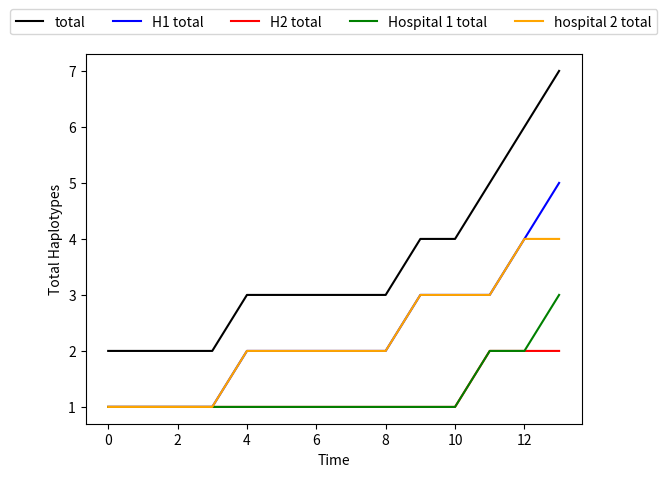

The matplotlib source for this figure:
#!/usr/bin/env python3
# -*- coding: utf-8 -*-
"""
Created on Tue Oct  8 09:46:31 2019

@author: alexfassone1
"""

import numpy as np
import random 
#import pandas as pd
import matplotlib.pyplot as plt

#no_hospitals = 2
#ini_samples_per_hospital = 1

ini_trees_per_hospital = [100, 100, 100, 100]
no_hospitals = len(ini_trees_per_hospital)

haplotypes = ['H1,0', 'H2,0', 'H3,0', 'H4, 0']
hospital_haplotype_distribution = [[0.3, 0.2, 0.4, 0.1],
                                   [0.2, 0.2, 0.6, 0],
                                   [0.5, 0.25, 0, 0.25],
                                   [0.05, 0.25, 0.2, 0.5]]

ini_trees_per_hospital = [1, 1]
no_hospitals = len(ini_trees_per_hospital)

haplotypes = ['H1,0', 'H2,0']
hospital_haplotype_distribution = [[1.0, 0],
                                   [0, 1.0]]


def hospital_setup(no_hospitals, ini_trees_per_hospital, haplotypes, hospital_haplotype_distribution):
    
    hospitals = [[] for i in range(no_hospitals)]
    
    for i in range(no_hospitals):
        for j in range(len(haplotypes)):
            for k in range(int(ini_trees_per_hospital[i] * hospital_haplotype_distribution[i][j])):
                hospitals[i].append([haplotypes[j]])
                
    return hospitals

random.seed(423874) #create seed for random number generation 

#populate hospitals with pre-determined haplotypes 
hospitals = hospital_setup(no_hospitals, ini_trees_per_hospital, haplotypes, hospital_haplotype_distribution)
#hospitals[0].append(['H1,0'])
#hospitals[1].append(['H2,0'])

#print(hospitals)


def check_mutation(mutation_limit):
    limit_check = random.random()
    #print(limit_check)
    
    if limit_check < mutation_limit:
        mutation = True
        
    else:
        mutation = False
    
    return mutation 


def check_transfer(no_hospitals, current_hospital, symmetric_rate, rate_value):
    
    #potentially make global to stop recalculations
    
    if symmetric_rate == True:
        
        ident = np.identity(no_hospitals)
        transfer_matrix = [[] for i in range(no_hospitals)]
        
        for i in range(no_hospitals):
            for j in range(no_hospitals):
                
                if ident[i][j] == 0:
                    transfer_matrix[i].append(rate_value)
                else:
                    transfer_matrix[i].append(0)
    else:
        transfer_matrix = [[0, 0.1], 
                           [0.1, 0]]
    
    #print(transfer_matrix)
    
    transfer_probability = 0
    for i in range(0, len(transfer_matrix[current_hospital])):
        transfer_probability += transfer_matrix[current_hospital][i]

    #print(transfer_probability)
    
    limit_check = random.random()
    transfer_hospital = -1
    
    if limit_check < transfer_probability:
        transfer = True
        
        transfer_check = False
        count = 0
        position_sum = 0
        
        while transfer_check == False:
            position_sum += transfer_matrix[current_hospital][count]
    
            if limit_check <= position_sum:
                #print("Transfer to hospital " + str(count))
                transfer_hospital = count
                transfer_check = True
    
            count += 1
       
    else:
        transfer = False
     
    return transfer, transfer_hospital 


def haplotype_fraction(hospitals):
    
    no_hospitals = len(hospitals)
    
    hospital_tally = [[] for i in range(no_hospitals)]
    hospital_proportion = [[] for i in range(no_hospitals)]
    hospital_total = np.zeros(no_hospitals)
    haplotype_total = np.zeros(len(haplotypes))
    haplotype_str = []
    system_total_haplotypes = 0
    
    
    #print(haplotypes)
    
    for i in range(len(haplotypes)):
        haplotype_str.append(haplotypes[i].split(sep = ",")[0])
        
    #print(haplotype_str)
    
    
    for i in range (0, len(hospitals)):
        for j in range(0, len(haplotypes)):
            hospital_tally[i].append(0)
            hospital_proportion[i].append(0)
    
    for i in range (0, len(hospitals)):
        for j in range(0, len(hospitals[i])):
            for k in range(0, len(hospitals[i][j])):
                
                for l in range(0, len(haplotypes)):
                    if hospitals[i][j][k].split(sep = ",")[0] == haplotype_str[l]:
                        hospital_tally[i][l] += 1
                        haplotype_total[l] += 1 
                        hospital_total[i] += 1
                               
    for i in range (0, len(hospitals)):
        
        system_total_haplotypes += hospital_total[i]
        
        for j in range(0, len(haplotypes)):
            hospital_proportion[i][j] = hospital_tally[i][j]/hospital_total[i]
    
    return hospital_proportion, system_total_haplotypes, hospital_total, haplotype_total


def simulation(hospitals, t_max, mutation_rate, symmetric_transfer_rate, transfer_rate):
    proportion_plot = [[] for i in range(2)]
    proportion_plot.append([[] for i in range(len(haplotypes))])
    proportion_plot.append([[[] for j in range(len(haplotypes) + 1)] for i in range(no_hospitals)])


    t = 0
    
    haplotype_proportion = haplotype_fraction(hospitals)
    proportion_plot[0].append(t)
    proportion_plot[1].append(haplotype_proportion[1])
        
    for i in range(len(haplotypes)):
        proportion_plot[2][i].append(haplotype_proportion[3][i])
        
    for i in range(no_hospitals):
        proportion_plot[3][i][0].append(haplotype_proportion[2][i])
        
        for j in range(len(haplotypes)):
            proportion_plot[3][i][j + 1].append(haplotype_proportion[0][i][j])
   
        
    while t < t_max:
        
        #print(hospitals)
        
        trees_per_hospital = np.zeros(no_hospitals)
                
        for i in range(0, no_hospitals):
            trees_per_hospital[i] = len(hospitals[i])
        
                
        for i in range(0, no_hospitals):
            for j in range(0, int(trees_per_hospital[i])):
                
                haplotypes_per_tree = len(hospitals[i][j])
                
                for k in range(0, haplotypes_per_tree):
                    
                    #print(t, i, j, k)
                    
                    mutation = check_mutation(mutation_rate)
                    #print("mutation: " + str(mutation))
                    
                    transfer = check_transfer(no_hospitals, i, symmetric_transfer_rate, transfer_rate)
                    #print("transfer: " + str(transfer))
                    
                    #if a mutation has occurred update the patient label 
                    if mutation == True:
                        #print(str(i)+ " " + str(j))
                        #print(hospitals[i][j][k])
                                
                        patient = hospitals[i][j][k].split(sep = ",")
                        current_mutations = int(patient[len(patient)-1])
                        current_mutations += 1
                        #print(current_mutations)
                        
                        new_patient = ""
                        
                        for l in range(0, len(patient)-1):
                            new_patient = new_patient + patient[l] + ","
                        
                        new_patient = new_patient + str(current_mutations)
                        
                        hospitals[i][j].append(new_patient)
                        #print(hospitals[i][j])
                        
                    
                    #if a transfer has occurred update the patient label
                    if transfer[0] == True:
                        hospitals[transfer[1]].append([hospitals[i][j][k]])
        
        t += 1                 
        
        haplotype_proportion = haplotype_fraction(hospitals)
        proportion_plot[0].append(t)
        proportion_plot[1].append(haplotype_proportion[1])
            
        for i in range(len(haplotypes)):
            proportion_plot[2][i].append(haplotype_proportion[3][i])
            
        for i in range(no_hospitals):
            proportion_plot[3][i][0].append(haplotype_proportion[2][i])
            
            for j in range(len(haplotypes)):
                proportion_plot[3][i][j + 1].append(haplotype_proportion[0][i][j])
     
    return proportion_plot


test = simulation(hospitals, 13, 0.1, True, 0.1)

ax1 = plt.subplot()

#color = 'tab:red'
ax1.set_xlabel('Time')
ax1.set_ylabel('Total Haplotypes')

ax1.plot(test[0],test[1], label = "total", color = "black")
ax1.plot(test[0],test[2][0], label = "H1 total", color = "blue")
ax1.plot(test[0],test[2][1], label = "H2 total", color = "red")
ax1.plot(test[0],test[3][0][0], label = "Hospital 1 total", color = "green")
ax1.plot(test[0],test[3][1][0], label = "hospital 2 total", color = "orange")
ax1.legend(loc = "upper center", bbox_to_anchor=(0.5, 1.14), ncol = 5)
ax1.tick_params(axis='y')

plt.show()

#print(test[2][0][-20]/test[1][-20])
#print(test[3][1][1][-1])